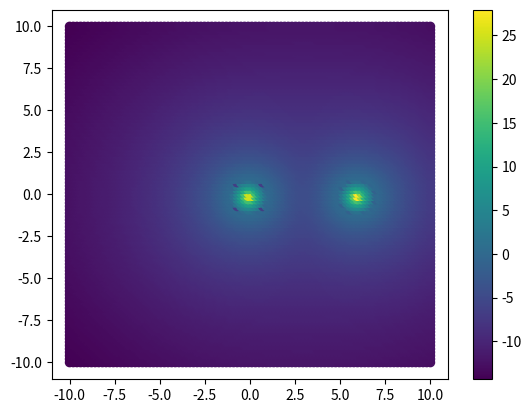

Source code (Python):
#Simulated Annealing of Argon Atoms.
#Start with 2 atoms, so we only deal with one coordinate.

import numpy as np
import matplotlib.pyplot as plt
import argparse

class atom:
    def __init__(self, x, y, z, rad):
        self.coords = np.array([x,y,z])
        self.rad = rad

class config:
    def __init__(self, n, bounds, rad):
        self.n = n
        self.bounds = bounds
        self.atoms = self.random_start(rad)
        self.E = self.config_E() 

    def random_start(self, rad):
        atoms = [atom(0,0,0,rad)]
        for i in range(1,self.n):
            #pick random r, theta, phi:
            r = np.random.uniform(max(self.bounds[0],rad), self.bounds[1])

            if self.n > 2:
                theta = np.random.uniform(0,2*np.pi)
            else:
                theta = 0 #dimer aligned along x-axis

            if self.n > 3:
                phi = np.random.uniform(0,np.pi)
            else:
                phi = np.pi/2 #dimer and trimer in x-y plane

            #convert to cartesian coordinates:
            x = r*np.sin(phi)*np.cos(theta)
            y = r*np.sin(phi)*np.sin(theta)
            z = r*np.cos(phi)
            atoms.append(atom(x,y,z,rad))
        return atoms

    def LJ(self, r):
        return 4*eps*((sig/r)**12 - (sig/r)**6)

    def config_E(self):
        E = 0
        #Loop over all pairs of atoms:
        for i in range(self.n):
            for j in range(i+1,self.n):
                #Calculate distance between atoms:
                r = np.linalg.norm(self.atoms[i].coords - self.atoms[j].coords)
                #Add to energy:
                E += self.LJ(r)
        return E

    def field(self, point):
        #Calculate field at point:
        E = 0
        for atom in self.atoms:
            #Calculate distance between atom and point:
            r = np.linalg.norm(atom.coords - point)
            #Add to field:
            E += self.LJ(r)
        return E

    def plot_PE_surface(self):
        #Create grid of points:
        x = np.linspace(-self.bounds[1], self.bounds[1],100)
        y = np.linspace(-self.bounds[1], self.bounds[1],100)
        X, Y = np.meshgrid(x, y)
        #Calculate potential energy at each point:
        Z = np.zeros((100,100))
        for i in range(100):
            for j in range(100):
                Z[i,j] = self.field(np.array([X[i,j],Y[i,j],0]))
        #Plot:
        plt.scatter(X,Y,c=np.log(abs(Z)),cmap='viridis')
        plt.colorbar()
        plt.show()
        #fig = plt.figure()
        #ax = fig.add_subplot(111, projection='3d')
        #ax.plot_surface(X, Y, Z)
        #plt.show()

def get_args():
    parser = argparse.ArgumentParser(description='Simulated Annealing of Argon Atoms.')
    parser.add_argument('-r', '--radius', type=float, metavar='', help='Radius of Argon atom.', default=1)
    parser.add_argument('-e', '--epsilon', type=float, metavar='', help='Lennard-Jones potential parameter.', default=1)
    parser.add_argument('-s', '--sigma', type=float, metavar='', help='Lennard-Jones potential parameter.', default=1)
    parser.add_argument('-t', '--temperature', type=float, metavar='', help='Initial temperature.', default=5)
    parser.add_argument('-n', '--nudge', type=float, metavar='', help='Nudge factor.', default=0.05)
    parser.add_argument('-c', '--cooling_rate', type=float, metavar='', help='Cooling rate.', default=0.99)
    parser.add_argument('-i', '--initial_bounds', help='Initial bounds of r.', nargs='+', type=float, metavar='', default=[1,10])
    parser.add_argument('-N', '--number_of_atoms', type=int, metavar='', help='Number of atoms.', default=2)
    return parser.parse_args()


#Function to choose new r
def newr(r,T):
    pururbation = np.random.uniform(-nudge,nudge)
    return r + pururbation

args = get_args()
#Constants:
rad = args.radius
T = args.temperature
nudge = args.nudge
cooling_rate = args.cooling_rate
N = args.number_of_atoms
#Lennard-Jones potential parameters:
eps = args.epsilon
sig = args.sigma

#Initial r is random:
if len(args.initial_bounds) == 1:
    args.initial_bounds.append(args.initial_bounds[0])
elif len(args.initial_bounds) > 2:
    raise ValueError('Initial bounds must be a list of length 1 or 2.')

config = config(N, args.initial_bounds, rad)
config.plot_PE_surface()
quit()





Energies = []
Radii = []
failures = 0

while failures < 300:
    #Calculate energy of current r:
    E = LJ(r)
    #Choose new r:
    rnew = newr(r,T)
    #Calculate energy of new r:
    Enew = LJ(rnew)
    #Calculate change in energy:
    dE = Enew - E
    #If dE < 0, accept new r:
    if dE < 0:
        r = rnew
        E = Enew
        failures = 0
    #If dE > 0, accept new r with probability exp(-dE/T):
    elif np.random.uniform(0,1) < np.exp(-dE/T):
        r = rnew
        E = Enew
        failures = 0
    else:
        failures += 1
    #Append energy to list:
    Energies.append(E)
    Radii.append(r)
    #Decrease temperature:
    T *= cooling_rate
#    failure_array.append(failures)

fig, (ax1, ax2) = plt.subplots(2, 1)
x = np.linspace(0.95,max(r+2,5),1000)
ax1.plot(x,LJ(x))
ax1.scatter(r,LJ(r))
ax1.annotate('Final Position', xy=(r,LJ(r)), textcoords='data', xytext=(2,-0.5), arrowprops=dict(arrowstyle="->",connectionstyle="arc3"))
ax2.plot(Energies)
ax2.plot(Radii)
ax2.legend(['Energy','Radius'])
plt.show()
